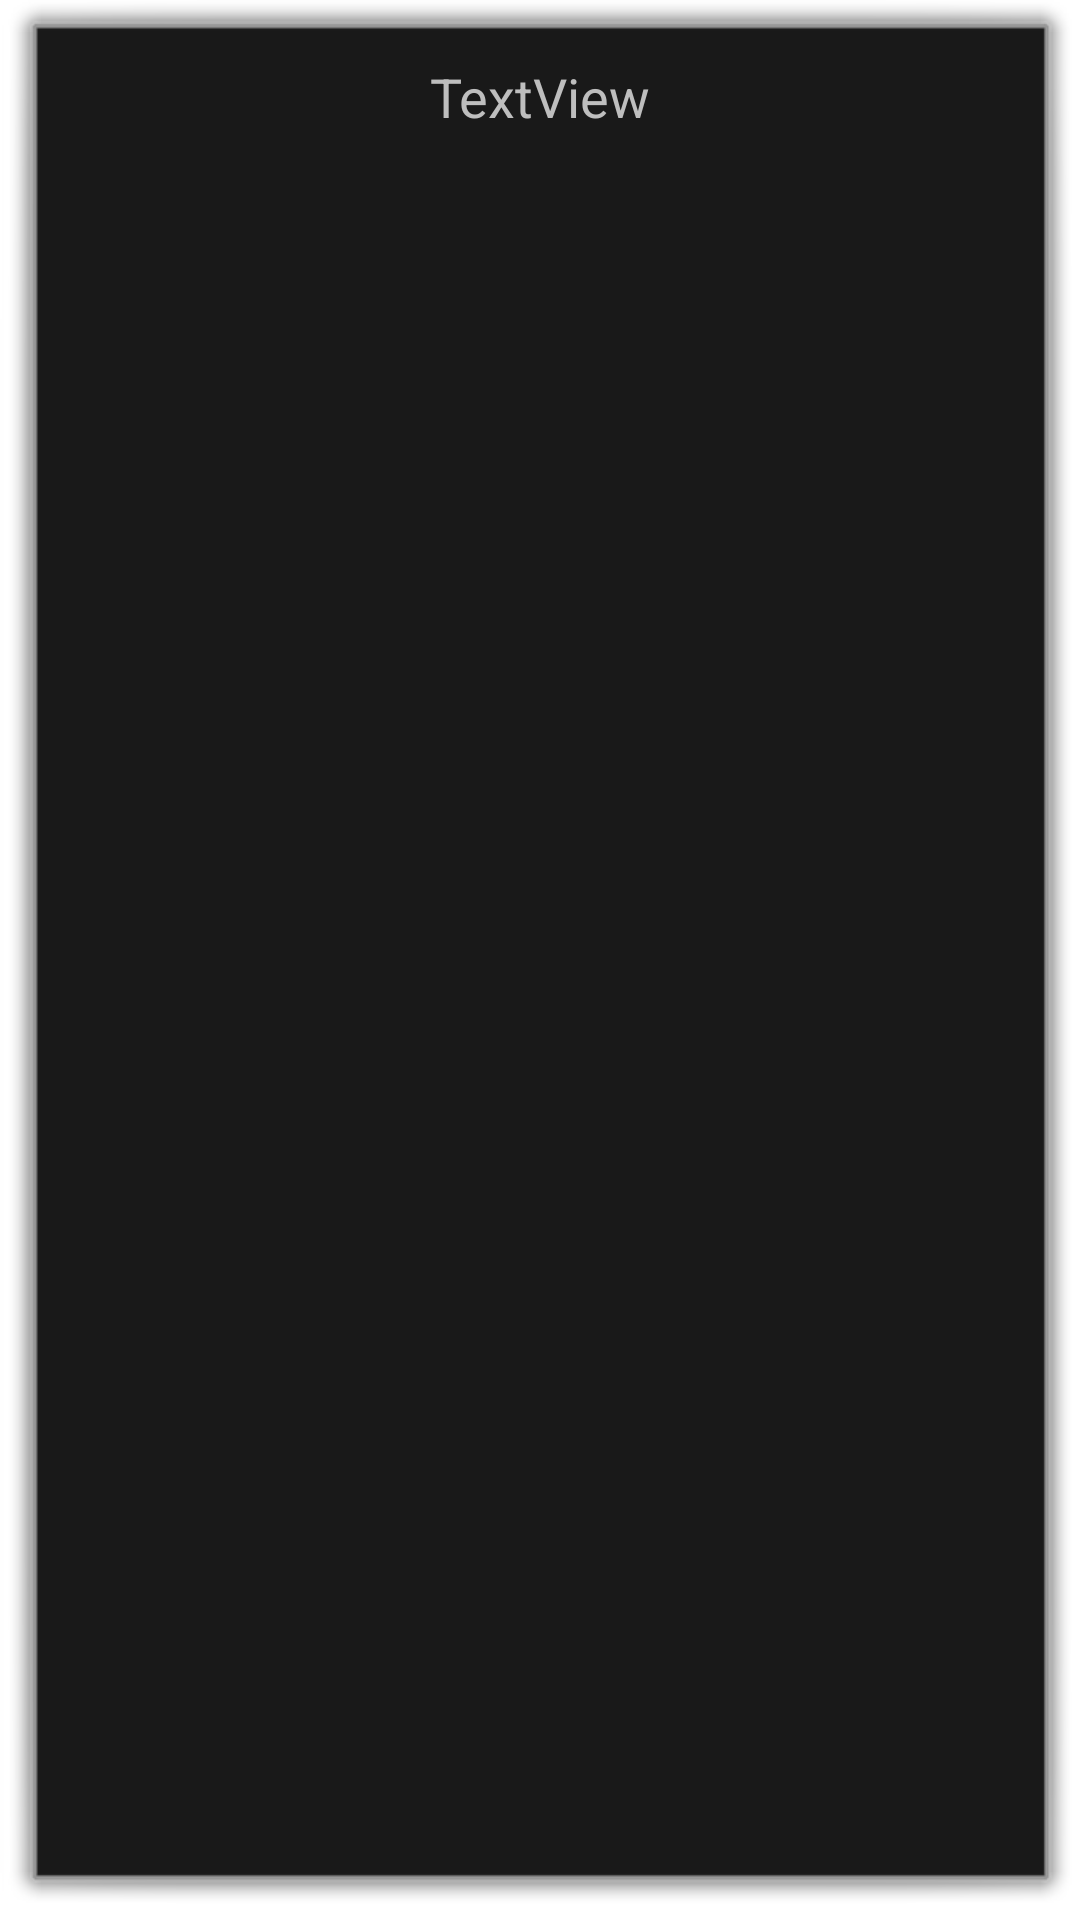

Android layout source for this screen:
<!-- AndroidManifest.xml: activity theme android:Theme.Dialog -->
<!-- res/layout/activity_item_detail.xml -->
<?xml version="1.0" encoding="utf-8"?>
<LinearLayout xmlns:android="http://schemas.android.com/apk/res/android"
    xmlns:app="http://schemas.android.com/apk/res-auto"
    xmlns:tools="http://schemas.android.com/tools"
    android:layout_width="match_parent"
    android:layout_height="match_parent"
    android:orientation="vertical"
    tools:context=".ItemDetailActivity">

    <TextView
        android:id="@+id/textView_detail"
        android:layout_width="match_parent"
        android:layout_height="wrap_content"
        android:layout_weight="1"
        android:gravity="center"
        android:textSize="18sp"
        android:text="TextView" />

    <android.support.v7.widget.RecyclerView
        android:id="@+id/recyclerView"
        android:layout_width="match_parent"
        android:layout_weight="1"
        android:layout_height="550dp" />
</LinearLayout>
<!-- resources referenced by this layout -->
<resources>

</resources>
